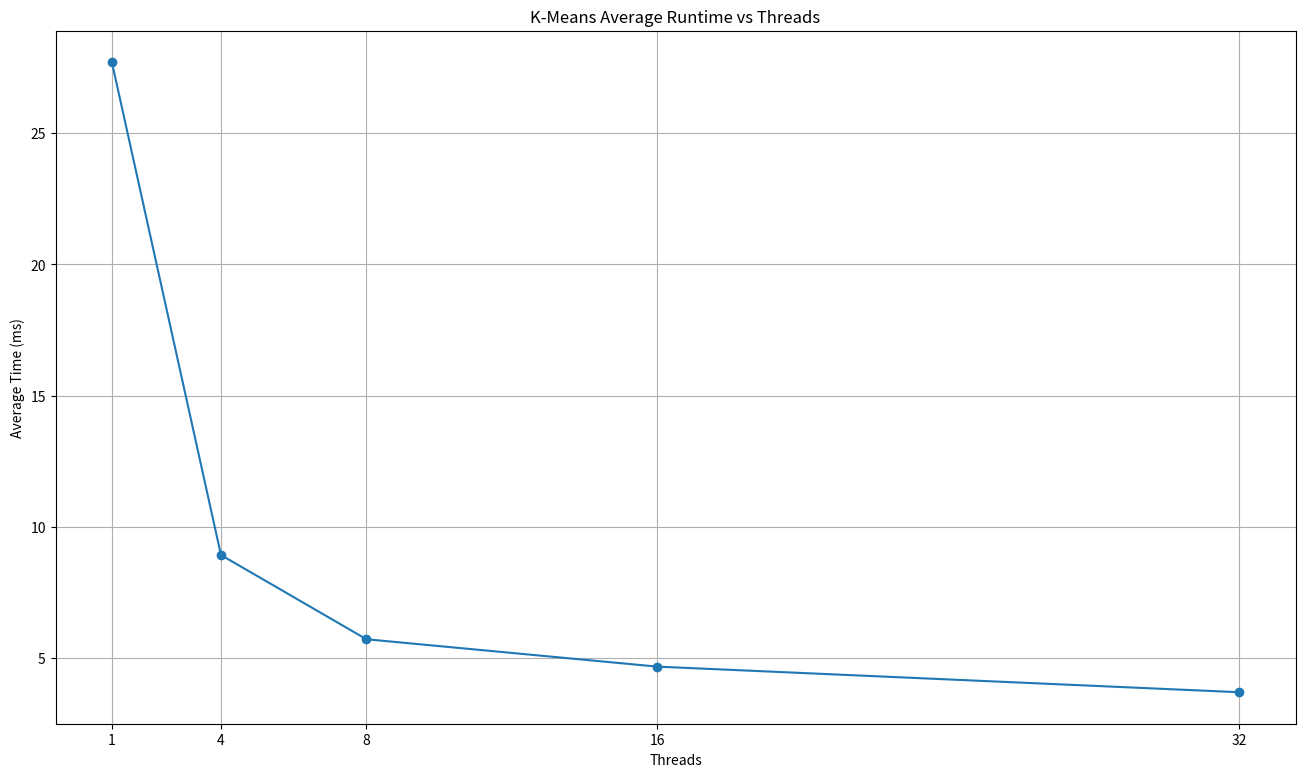

Source code (Python):
"""
Simple script to compute average Time_ms per Threads from hardcoded data
and plot a line graph.

Usage: python analyze_kmeans.py
Outputs: prints averages and saves kmeans_avg_time.png
"""

import matplotlib.pyplot as plt

DATA = {
    # Timings (ms) taken from OpenMP/cluster/output.log (five runs each)
    1:  [27.744, 27.768, 27.860, 27.598, 27.593],
    4:  [8.852, 9.075, 8.878, 8.961, 8.843],
    8:  [5.512, 5.526, 5.650, 5.783, 6.081],
    16: [4.548, 4.843, 4.680, 4.597, 4.665],
    32: [3.776, 3.705, 3.668, 3.650, 3.655],
}


def main():
    threads = sorted(DATA.keys())
    avgs = [sum(DATA[t]) / len(DATA[t]) for t in threads]

    # Print averages
    print("Threads, AvgTime_ms, NumRuns")
    for t, avg in zip(threads, avgs):
        print(f"{t}, {avg:.3f}, {len(DATA[t])}")

    # Plot
    plt.figure(figsize=(16,9), dpi=300)
    plt.plot(threads, avgs, "-o")
    plt.title("K-Means Average Runtime vs Threads")
    plt.xlabel("Threads")
    plt.ylabel("Average Time (ms)")
    plt.xticks(threads)
    plt.grid(True)
    plt.savefig("kmeans_avg_time.png")


if __name__ == "__main__":
    main()
